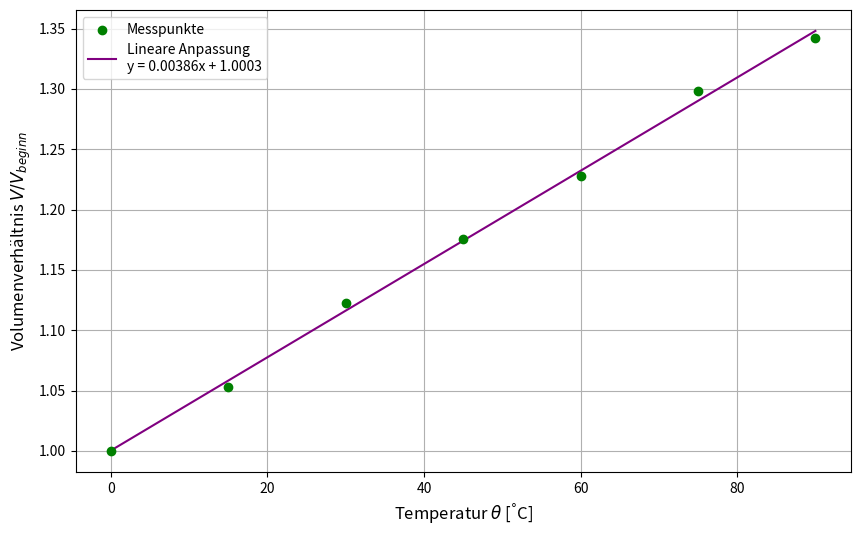

The script that saved this image:
import matplotlib.pyplot as plt
import numpy as np

temperaturen_C = np.array([0, 15, 30, 45, 60, 75, 90])
volumina_cm = np.array([5.7, 6.0, 6.4, 6.7, 7.0, 7.4, 7.65])
volumen_beginn = volumina_cm[0]
volumen_quotient = volumina_cm / volumen_beginn

m, b = np.polyfit(temperaturen_C, volumen_quotient, 1)
fit_linie = m * temperaturen_C + b

plt.figure(figsize=(10, 6))
plt.scatter(temperaturen_C, volumen_quotient, label='Messpunkte', color='green', zorder=5)
plt.plot(temperaturen_C, fit_linie, label=f'Lineare Anpassung\ny = {m:.5f}x + {b:.4f}', color='purple')
plt.xlabel('Temperatur $\\theta$ [$^°$C]', fontsize=12)
plt.ylabel('Volumenverhältnis $V/V_{beginn}$', fontsize=12)
plt.grid(True)
plt.legend()
plt.savefig('Gay_Lussac_Diagramm.png')

print(f"Die Steigung der Ausgleichsgeraden (alpha) beträgt: {m:.5f}")
